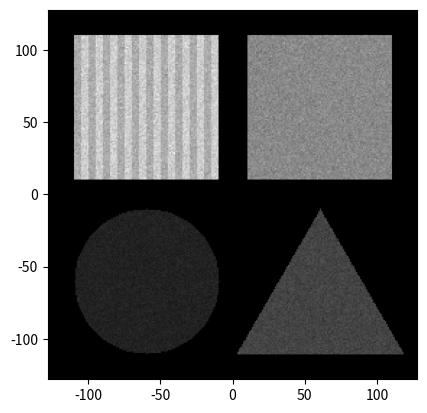

Reproduce this figure in Python.
"""
    Aufgabe 1.1:
    Darstellung eines aufgenommenen Szintigramms, bestehend aus 256x256 Pixel,
    aufgebaut aus vier Flaechenquellen (weitere Parameter siehe Vorlesung zu
    Modul MF-MRS_14 Digitale Bildverarbeitung)

    @author: Mieke Möller
"""

import numpy as np
import matplotlib.pyplot as plt


def make_scale(image):
    """ Skalieren der Zahlenwerte eines Arrays, sodass gesamter
        Grauwertebereich von 0...255 umfasst wird.

        Parameter:
        ----------
        image: Array, Eingabewerte.
    """
    # niedrigster Wert soll sein: 0 ≙ schwarz
    if np.min(image) != 0:
        image -= np.min(image)
    # hoechster Wert soll sein: 255 ≙ weiß
    weiß = 255
    hoechster_grauwert = np.max(image)
    # Berechnung Skalierungsfaktor, sodass hoechster Grauwert erfasst wird
    skal = weiß / hoechster_grauwert
    # Skalierungsfaktor auf gesamtes Szintigramm anwenden
    image *= skal
    # Zuordnung auf 255 Grauwerte
    image = np.int_(image)
    return image


def get_image_A(laenge_quadrant, kantenlaenge, avg_a, mittelpkt):
    """ Erzeugt Objekt A, ist Quadrat.

        Parameter:
        ----------
        laenge_quadrant: Anzahl an Pixeln des lokalen Koordinatensystems.

        kantenlaenge: Kantenlaenge des Quadrats (Flaechenquelle A) in mm.

        avg_a: mittlere flaechenbezogene Zahl der registrierten
        Ereignisse von Objekt A, in 1/mm².

        mittelpkt: Koordinaten des globalen Koordinatensystems als
        (x, y) in (mm, mm).
    """
    # erstelle Array, in dem sich Flaechenquelle A befindet
    # ≙ lokales Koordinatensystem
    image_a = np.zeros((laenge_quadrant, laenge_quadrant))
    # richtige Positionierung von Flaechenquelle A im Bezug zum Rand:
    # Abstand Quellenkante zum Rand in x- Richtung
    abstand_x = mittelpkt[0] - kantenlaenge // 2
    # Abstand Quellenkante zum Rand in y- Richtung
    abstand_y = laenge_quadrant - mittelpkt[1] - kantenlaenge // 2
    quelle_a = image_a[abstand_y:abstand_y + kantenlaenge,
                       abstand_x:abstand_x + kantenlaenge]
    # auf jeden Pixel von Quelle A Poisson- Statistik anwenden
    # dadurch Beachtung des statistischen Charakters des
    # radioaktiven Zerfalls
    for i in range(kantenlaenge):
        for j in range(kantenlaenge):
            quelle_a[i, j] = np.random.poisson(avg_a)
    return image_a


def get_image_B(laenge_quadrant, kantenlaenge, avg_b_g, avg_b_w,
                mittelpkt, deltax):
    """ Erzeugt Objekt B, ist Quadrat mit Streifen.

        Parameter:
        ----------
        laenge_quadrant: Anzahl an Pixeln des lokalen Koordinatensystems.

        kantenlaenge: Kantenlaenge des Quadrats (Flaechenquelle B) in mm.

        avg_b_g: mittlere flaechenbezogene Zahl der registrierten
        Ereignisse von Objekt B, graue Streifen, in 1/mm².

        avg_b_w: mittlere flaechenbezogene Zahl der registrierten
        Ereignisse von Objekt B, weiße Streifen, in 1/mm².

        mittelpkt: Koordinaten des globalen Koordinatensystems als
        (x, y) in (mm, mm).

        deltax: Breite der Streifen bzw. der einzelnen Flaechenquellenpaare
        in mm.
    """
    # erstelle Array, in dem sich Flaechenquelle B befindet
    image_b = np.zeros((laenge_quadrant, laenge_quadrant))
    # TODO: Erstellung dieses Quadrats doppelt sich, schlimm?
    # richtige Positionierung von Flaechenquelle B im Bezug zum Rand:
    # Abstand Quellenkante zum Rand in x- Richtung
    abstand_x = laenge_quadrant + mittelpkt[0] - kantenlaenge // 2
    # Abstand Quellenkante zum Rand in y- Richtung
    abstand_y = laenge_quadrant - mittelpkt[1] - kantenlaenge // 2
    quelle_b = image_b[abstand_y:abstand_y + kantenlaenge,
                       abstand_x:abstand_x + kantenlaenge]
    # Belegung der Flaeche mit zehn Paar Flaechenquellen (in Form von Streifen)
    # dafuer Anwendung Poisson- Statistik zur Charakterisierung der Streifen
    i = 0
    while i < kantenlaenge:
        quelle_b[:, i:i+deltax] = np.random.poisson(avg_b_g,
                                                    (kantenlaenge, deltax))
        i += deltax
        quelle_b[:, i:i+deltax] = np.random.poisson(avg_b_w,
                                                    (kantenlaenge, deltax))
        i += deltax
    return image_b


def get_image_C(laenge_quadrant, radius, avg_c, mittelpkt):
    """ Erzeugt Objekt C, ist Kreis.

        Parameter:
        ----------
        laenge_quadrant: Anzahl an Pixeln des lokalen Koordinatensystems.

        radius: Radius des Kreises in mm.

        avg_c: mittlere flaechenbezogene Zahl der registrierten Ereignisse
        von Objekt C, in 1/mm².

        mittelpkt: Koordinaten des globalen Koordinatensystems als
        (x, y) in (mm, mm).
    """
    # erstelle Array, in dem sich Flaechenquelle C befindet
    image_c = np.zeros((laenge_quadrant, laenge_quadrant))
    # lokaler Mittelpunkt (als (x, y)), von diesem aus Kreis mit Radius 50 mm
    # TODO: Berechnung Mittelpunkt lokal stimmt nur in diesem ganz speziellen
    # Fall? (ist nicht der Sinn von Parametern in Funktionen?)
    mitte_lokal = (laenge_quadrant + mittelpkt[0], -mittelpkt[1])
    # Kreisformel mit Satz des Pythagoras
    # jeden Pixel einzeln durchgehen
    for x in range(laenge_quadrant):
        for y in range(laenge_quadrant):
            deltax = mitte_lokal[0] - x
            deltay = mitte_lokal[1] - y
            if deltax**2 + deltay**2 <= radius**2:
                # Anwendung Poisson- Statistik fuer Beruecksichtigung
                # radioaktiver Zerfall
                image_c[y, x] = np.random.poisson(avg_c)
    return image_c


def get_image_D(laenge_quadrant, hoehe, avg_d, spitze):
    """ Erzeugt Objekt D, ist gleichseitiges Dreieck.

        Parameter:
        ----------
        laenge_quadrant: Anzahl an Pixeln des lokalen Koordinatensystems.

        hoehe: Hoehe des Dreiecks in mm.

        avg_d: mittlere flaechenbezogene Zahl der registrierten Ereignisse
        von Objekt D, in 1/mm².

        spitze: Koordinaten der Dreiecksspitze (x, y) in (mm, mm) im
        globalen Koordinatensystem.
    """
    # erstelle Array, in dem sich Flaechenquelle D befindet
    image_d = np.zeros((laenge_quadrant, laenge_quadrant))
    # Koordinaten der Spitze im lokalen Koordinatensystem:
    # TODO: Berechnung lokale Spitze stimmt nur in diesem ganz speziellen
    # Fall? (ist nicht der Sinn von Parametern in Funktionen?)
    spitze_lokal = (spitze[0], -spitze[1])
    # jeden Pixel der moeglichen Dreiecksflaeche einzeln durchgehen:
    # dabei wird y-Bereich von lokalen Spitze bis ... abgerastert:
    delta_y = spitze_lokal[1] + hoehe
    # jeden Pixel einzeln durchgehen
    for y in range(spitze_lokal[1], delta_y + 1):
        # aktuelle Hoehe
        akt_hoehe = np.absolute(spitze_lokal[1] - y)
        for x in range(laenge_quadrant):
            # Abstand zur Mitte ≙ aktueller x- Wert
            abstand_mitte = np.absolute(spitze_lokal[0] - x)
            # Formel zur Berechnung der Kantenlaenge des gleichseitigen
            # Dreiecks:
            # (falls Bedingung erfüllt ist, gehört Pixel zum Dreick
            # und es wird Poissonstatistik angewendet)
            if abstand_mitte <= akt_hoehe / np.sqrt(3):
                image_d[y, x] = np.random.poisson(avg_d)
    return image_d


def extract(image, y_begin, y_end, x_begin, x_end):
    """ Einteilung des Szintigramms in Quadranten und Extraktion.

        Parameter:
        ----------
        image: Array, Eingabewerte.

        y_begin: Startpixel (in y-Richtung), welcher den Beginn des
        entsprechenden Quadranten bezeichnet. Zur Festlegung der
        Intervallgrenzen des entsprechenden Quadranten.

        y_end: Pixel (in y-Richtung), welcher das Ende des
        entsprechenden Quadranten festlegt. Zur Festlegung der
        Intervallgrenzen des entsprechenden Quadranten.

        x_begin: Startpixel (in x-Richtung), welcher den Beginn des
        entsprechenden Quadranten bezeichnet. Zur Festlegung der
        Intervallgrenzen des entsprechenden Quadranten.

        x_end: Pixel (in x-Richtung), welcher das Ende des
        entsprechenden Quadranten festlegt. Zur Festlegung der
        Intervallgrenzen des entsprechenden Quadranten.

        Zeichnung: TODO: ok?

                image:
                +-------------+--------------+
                |             |              |
                |             |              |
                |             |              |
                |             |              |
                |x_begin      |x_end         |
        y_begin +----------------------------+         +-------------+
                |             |              |         |             |
                |             |              |         |             |
                |       +-------------------------->   |             |
                |             |              |         |             |
                |             |              |         |             |
          y_end +-------------+--------------+         +-------------+

    """
    quadrant = image[y_begin:y_end, x_begin:x_end]
    return quadrant


def make_szinti():
    """ Erzeugung des Szintigramms aus Aufgabe 1.1. """
    # fuer Pixelgroeße von 256x256
    pixel = 256
    # Anzahl an Pixeln der Teilbilder (Flaechenquelle A, B, C und D, fuer
    # Erstellen (lokaler) Koordinatensysteme)
    # ≙ Mitte des globalen Koordinatensystems TODO: nicht immer?
    pixel_quadrant = pixel // 2
    # Erstellung Szintigramm = 256x256- Array
    # (Szintigramm-Flaeche ≙ globales Koordinatensystem)
    szinti = np.zeros((pixel, pixel))
    # Einteilung des Szintigramms in vier Quadranten
    # jedes Objekt befindet sich in jeweils einem Quadranten
    quadrant_eins = extract(szinti, 0, pixel_quadrant, pixel_quadrant, pixel)
    quadrant_zwei = extract(szinti, 0, pixel_quadrant, 0, pixel_quadrant)
    quadrant_drei = extract(szinti, pixel_quadrant, pixel, 0, pixel_quadrant)
    quadrant_vier = extract(szinti, pixel_quadrant, pixel,
                            pixel_quadrant, pixel)
    # Objekte dem richtigen Platz im Szintigramm zuweisen
    # (Parameter der einzelnen Flaechenquellen siehe Vorlesung zu Modul
    # MF-MRS_14 Digitale Bildverarbeitung Folie 17)
    image_a = get_image_A(pixel_quadrant, 100, 200, (60, 60))
    quadrant_eins[:, :] = image_a
    image_b = get_image_B(pixel_quadrant, 100, 250, 300, (-60, 60), 5)
    quadrant_zwei[:, :] = image_b
    image_c = get_image_C(pixel_quadrant, 50, 50, (-60, -60))
    quadrant_drei[:, :] = image_c
    image_d = get_image_D(pixel_quadrant, 100, 100, (60, -10))
    quadrant_vier[:, :] = image_d
    # Skalieren der Zahlenwerte, sodass Grauwerte von 0...255 umfasst werden
    szinti = make_scale(szinti)
    return szinti, pixel, pixel_quadrant


def main():
    szinti, pixel, pixel_quadrant = make_szinti()
    # Szintigramm als Plot zeichnen
    plt.figure()
    plt.imshow(szinti, cmap='gray', extent=[-128, 128, -128, 128])
    plt.show()


if __name__ == "__main__":
    main()
